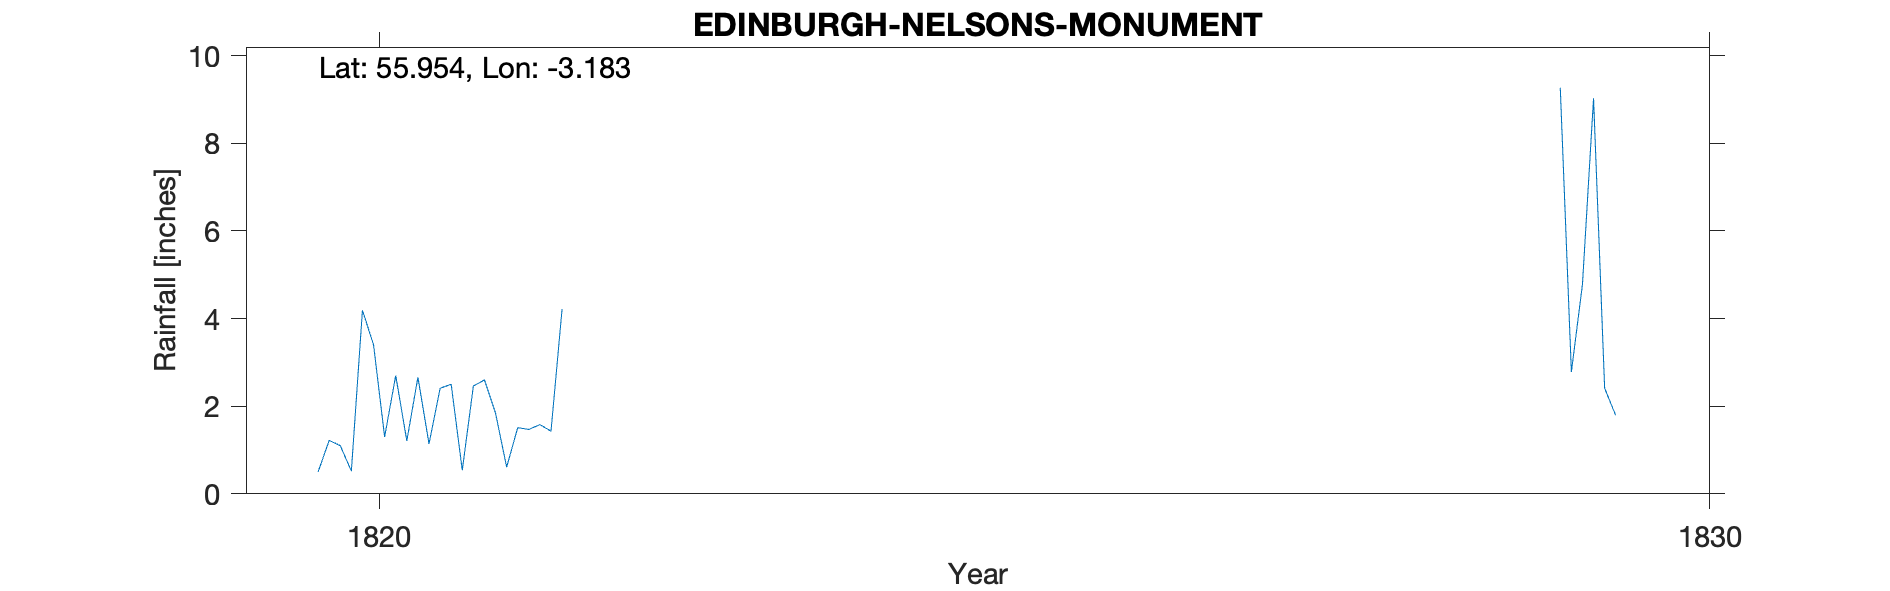

Values plotted in this chart, from the file beside it:
EDINBURGH NELSON'S MONUMENT, , , , , , , , , , 
Grid ref, NT262741, Long, -3.183, Lat, 55.95, Elevation, 400, ft, , 
Station no, RR6560, , , , , , , , , 
, 1820, 1821, 1822, 1823, 1824, 1825, 1826, 1827, 1828, 1829
January, 0.5, 2.5, , , , , , , , 
February, 1.22, 0.54, , , , , , , , 
March, 1.1, 2.46, , , , , , , , 
April, 0.52, 2.6, , , , , , , , 
May, 4.19, 1.84, , , , , , , , 9.27
June, 3.4, 0.61, , , , , , , , 2.78
July, 1.3, 1.51, , , , , , , , 4.78
August, 2.7, 1.47, , , , , , , , 9.03
September, 1.21, 1.58, , , , , , , , 2.41
October, 2.66, 1.43, , , , , , , , 1.79
November, 1.14, 4.22, , , , , , , , 
December, 2.41, , , , , , , , , 
Total, 22.35, , , , , , , , , 
